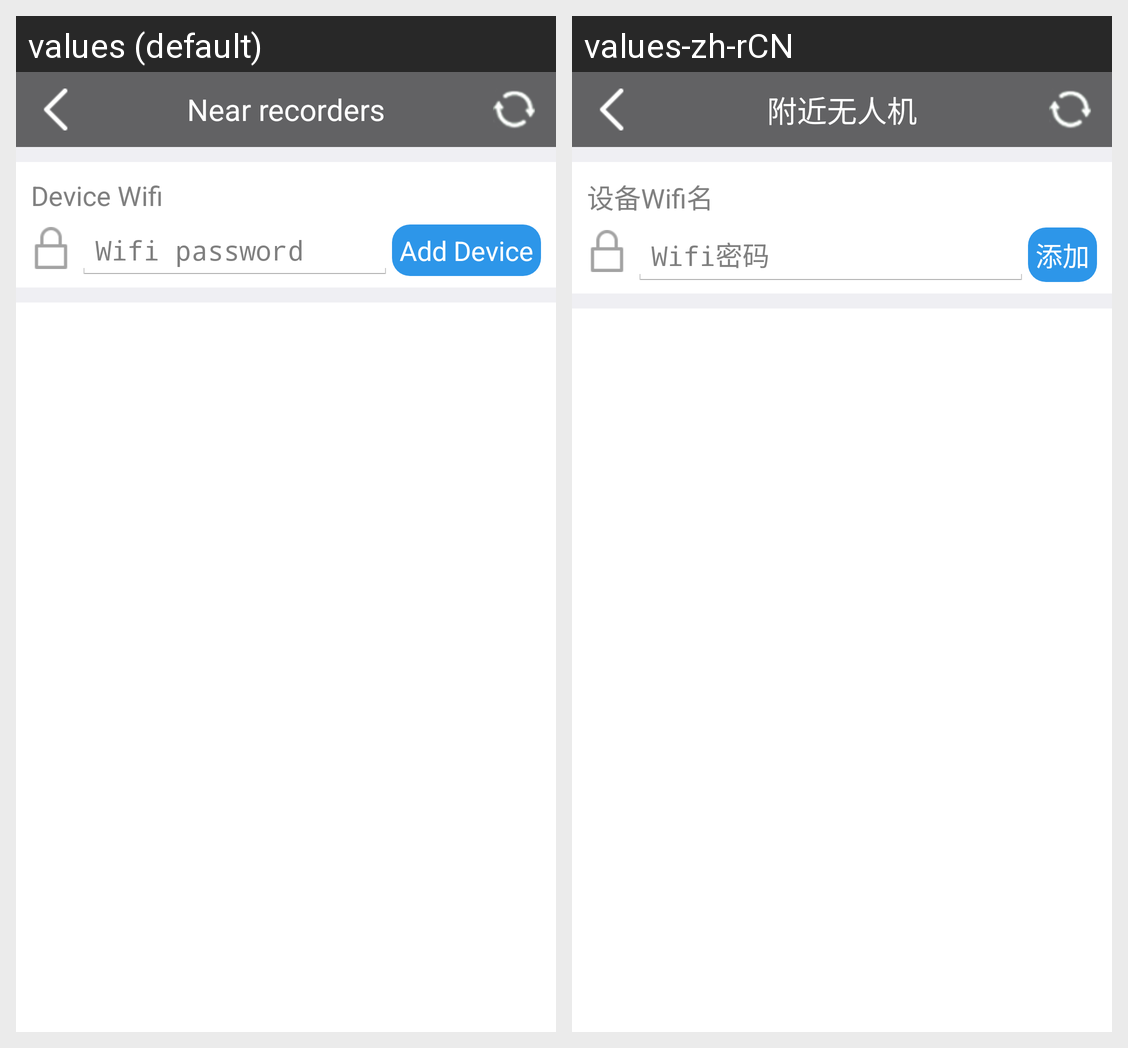

Here is an Android app screen in its default locale and in the app's own translations. Write out the translated-string differences for the strings that appear on this screen.
Android screen res/layout/fragment_add_device.xml rendered under 2 locales, left to right: values (default), values-zh-rCN. Device: Nexus 5 (rendered at 1080×1920; each locale shown at half size, 540×960, under a caption strip naming it); theme AppTheme.
Strings drawn on this screen, with the default value and each locale's value (text and hints the layout hard-codes, and strings that could not be matched under every locale, appear in the picture but are not listed):

nearby_device
  values: Near recorders
  values-zh-rCN: 附近无人机

device_wifi_ssid
  values: Device Wifi
  values-zh-rCN: 设备Wifi名

add
  values: Add Device
  values-zh-rCN: 添加

device_wifi_pwd
  values: Wifi password
  values-zh-rCN: Wifi密码
